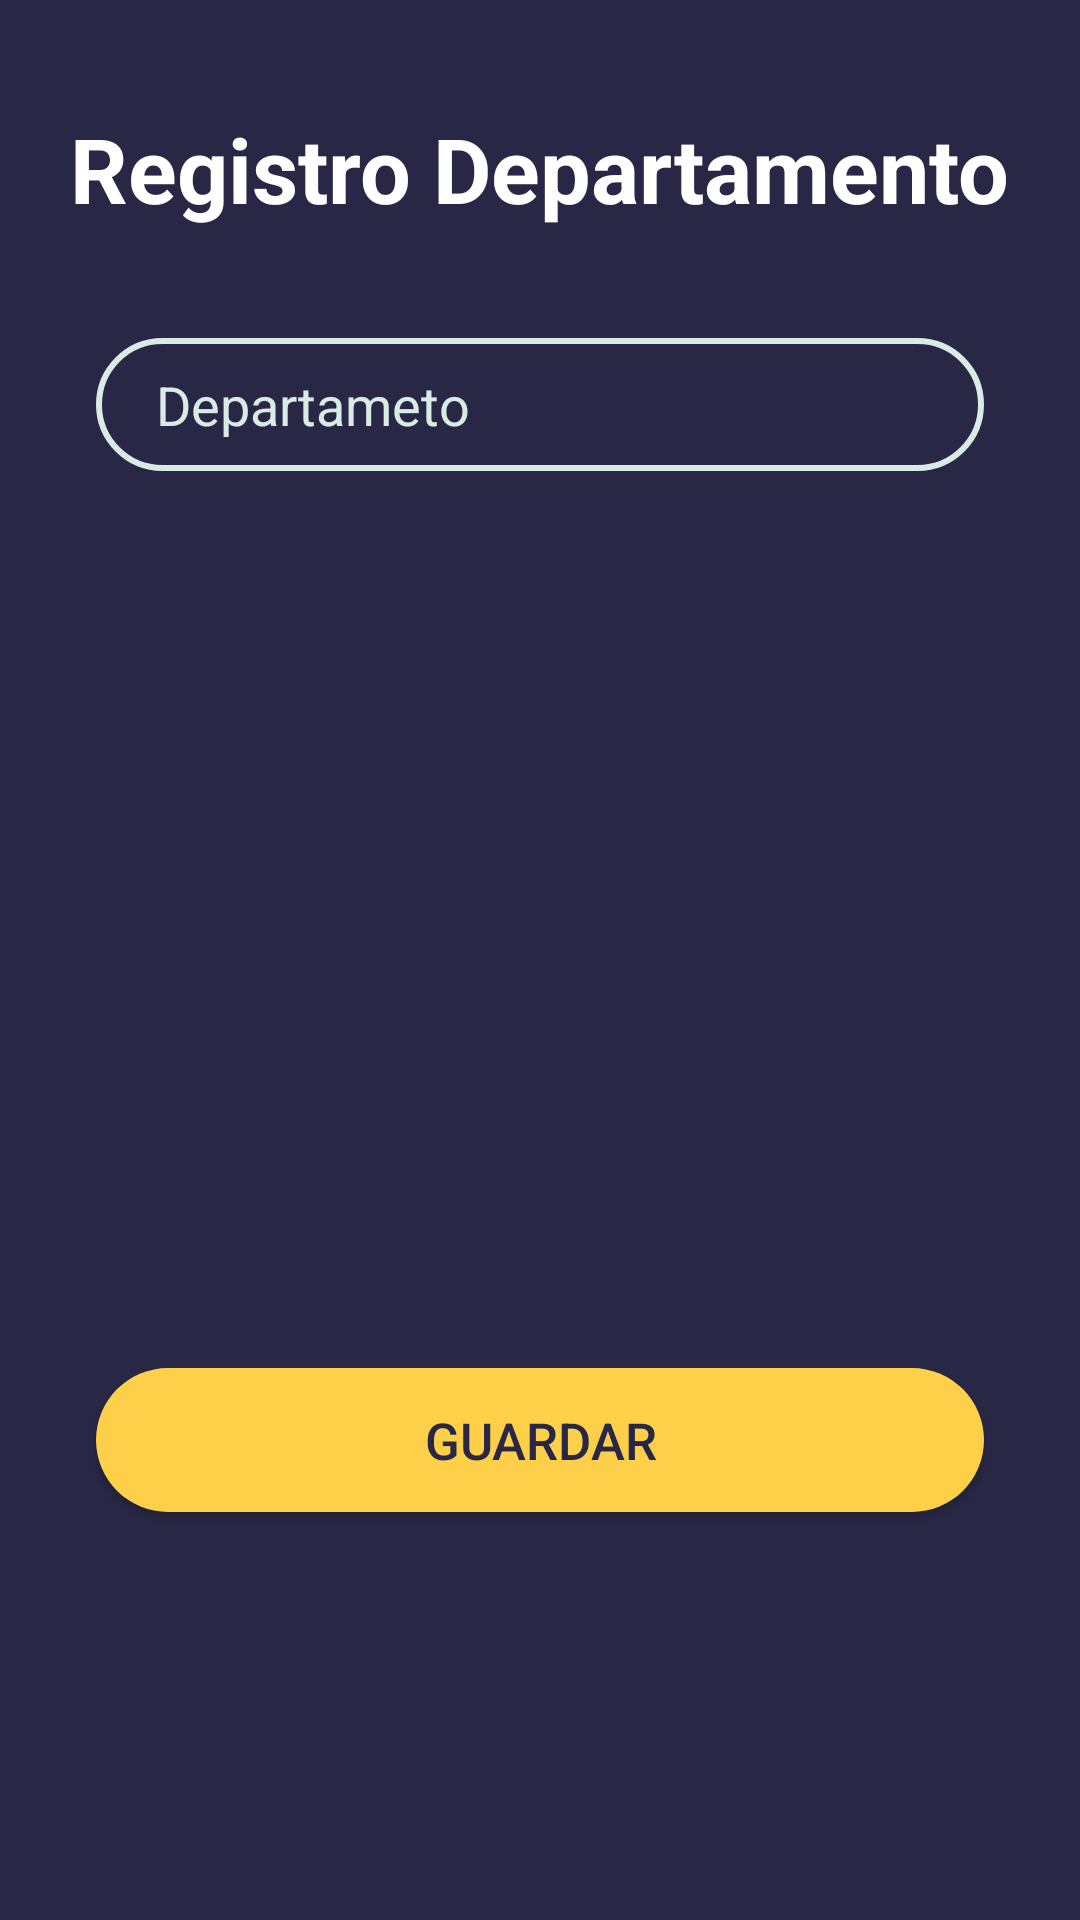

Android layout source for this screen:
<!-- AndroidManifest.xml: application theme AppTheme -->
<!-- res/layout/form_departamento.xml -->
<?xml version="1.0" encoding="utf-8"?>
<androidx.constraintlayout.widget.ConstraintLayout xmlns:android="http://schemas.android.com/apk/res/android"
    xmlns:app="http://schemas.android.com/apk/res-auto"
    xmlns:tools="http://schemas.android.com/tools"
    android:layout_width="match_parent"
    android:layout_height="match_parent"
    tools:context=".FormDepartamento"
    android:background="#282846">

    <TextView
        android:id="@+id/textView2"
        android:layout_width="wrap_content"
        android:layout_height="wrap_content"
        android:text="Registro Departamento"
        android:textColor="#fff"
        android:textSize="30dp"
        android:textStyle="bold"
        app:layout_constraintBottom_toBottomOf="parent"
        app:layout_constraintEnd_toEndOf="parent"
        app:layout_constraintHorizontal_bias="0.498"
        app:layout_constraintStart_toStartOf="parent"
        app:layout_constraintTop_toTopOf="parent"
        app:layout_constraintVertical_bias="0.060000002" />

    <EditText
        android:id="@+id/txtDepartamento"
        android:layout_width="match_parent"
        android:layout_height="wrap_content"
        android:layout_marginStart="32dp"
        android:layout_marginEnd="32dp"
        android:background="@drawable/input_bg"
        android:ems="10"
        android:hint="Departameto"
        android:inputType="textPersonName"
        android:paddingLeft="20dp"
        android:paddingTop="10dp"
        android:paddingRight="10dp"
        android:paddingBottom="10dp"
        android:textColor="#d8ebe4"
        android:textColorHint="#d8ebe4"
        app:layout_constraintBottom_toBottomOf="parent"
        app:layout_constraintEnd_toEndOf="parent"
        app:layout_constraintHorizontal_bias="0.497"
        app:layout_constraintStart_toStartOf="parent"
        app:layout_constraintTop_toTopOf="parent"
        app:layout_constraintVertical_bias="0.189" />

    <Button
        android:id="@+id/btnGuardar"
        android:layout_width="match_parent"
        android:layout_height="wrap_content"
        android:layout_marginStart="32dp"
        android:layout_marginEnd="32dp"
        android:background="@drawable/button_estilo"
        android:text="Guardar"
        android:textColor="#282846"
        android:textSize="17dp"
        app:layout_constraintBottom_toBottomOf="parent"
        app:layout_constraintEnd_toEndOf="parent"
        app:layout_constraintStart_toStartOf="parent"
        app:layout_constraintTop_toTopOf="parent"
        app:layout_constraintVertical_bias="0.77" />

</androidx.constraintlayout.widget.ConstraintLayout>
<!-- resources referenced by this layout -->
<resources>
  <!-- drawable button_estilo (drawable) -->
  <?xml version="1.0" encoding="utf-8"?>
  <shape xmlns:android="http://schemas.android.com/apk/res/android">
      <corners android:radius="70dp"/>
      <solid android:color="#fed049"/>
  </shape>
  <!-- drawable input_bg (drawable) -->
  <?xml version="1.0" encoding="utf-8"?>
  <shape xmlns:android="http://schemas.android.com/apk/res/android">
      <stroke android:color="#d8ebe4" android:width="2dp"/>
      <corners android:radius="70dp"/>
  </shape>
  <style name="AppTheme" parent="Theme.AppCompat.Light.NoActionBar">
          
          <item name="colorPrimary">@color/colorPrimary</item>
          <item name="colorPrimaryDark">@color/colorPrimaryDark</item>
          <item name="colorAccent">@color/colorAccent</item>
          <item name="drawerArrowStyle">@style/DraweIcon</item>
          <item name="android:divider">@drawable/menu_item_padding</item>
          <item name="android:listDivider">@android:color/transparent</item>
          <item name="windowActionBar">false</item>
          <item name="windowNoTitle">true</item>
      </style>
  <color name="colorPrimary">#282846</color>
  <color name="colorPrimaryDark">#00574B</color>
  <color name="colorAccent">#D81B60</color>
  <style name="DraweIcon" parent="Widget.AppCompat.DrawerArrowToggle">
          <item name="color">#fff</item>
      </style>
  <!-- drawable menu_item_padding (drawable) -->
  <?xml version="1.0" encoding="utf-8"?>
  <layer-list xmlns:android="http://schemas.android.com/apk/res/android">
  <item
      android:left="10dp"
      android:right="10dp"
      android:drawable="@drawable/menu_back_state"
      >
  </item>
  </layer-list>
</resources>
